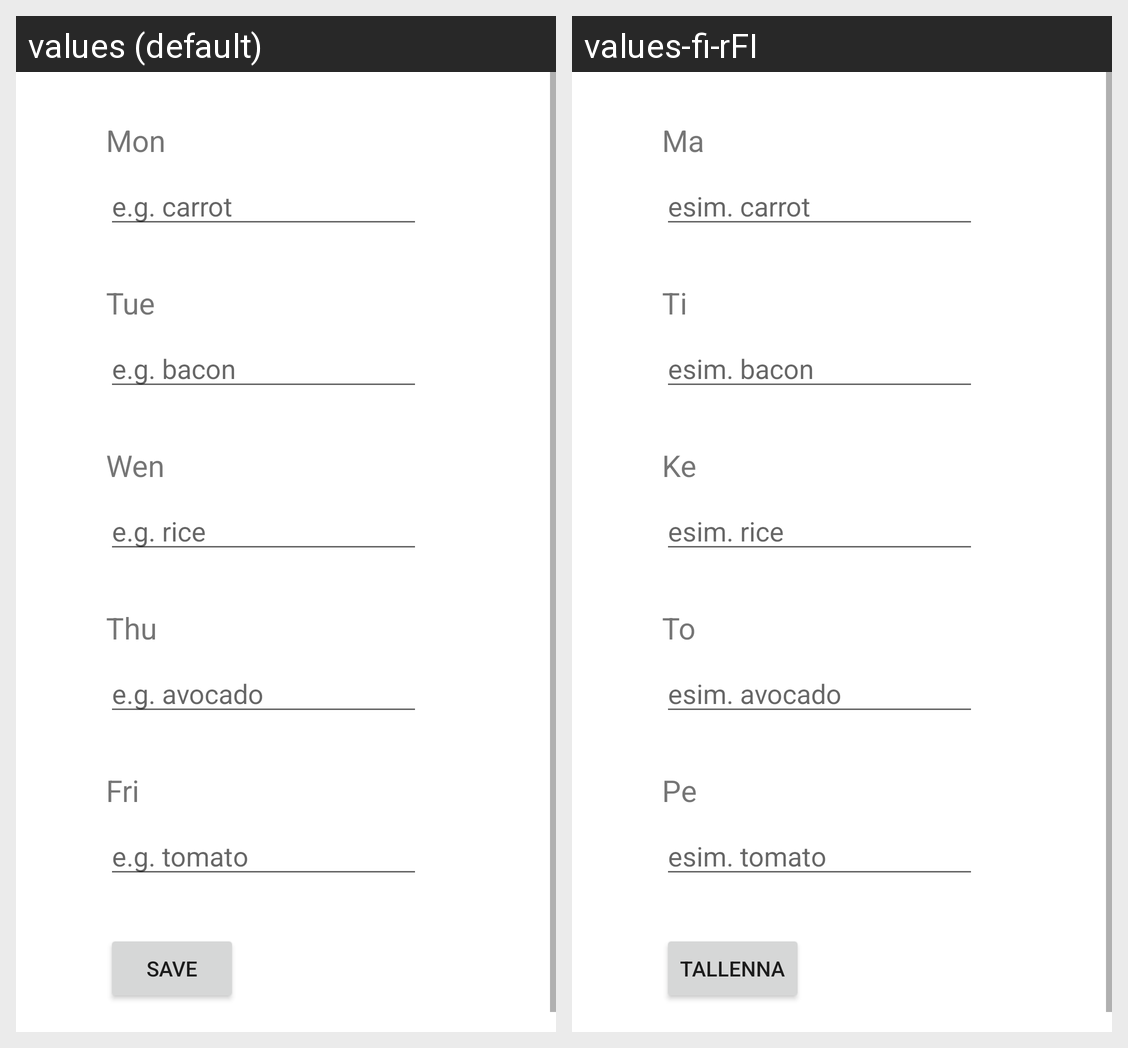

The same Android screen rendered under two of its app's locales, left to right. List the strings drawn on it with the default value and each locale's translation.
Android screen res/layout/activity_edit.xml rendered under 2 locales, left to right: values (default), values-fi-rFI. Device: Nexus 5 (rendered at 1080×1920; each locale shown at half size, 540×960, under a caption strip naming it); theme Theme.FoodForTheWeek.
Strings drawn on this screen, with the default value and each locale's value (text and hints the layout hard-codes, and strings that could not be matched under every locale, appear in the picture but are not listed):

monday
  values: Mon
  values-fi-rFI: Ma

mon_e.g.
  values: e.g. carrot
  values-fi-rFI: esim. carrot

tuesday
  values: Tue
  values-fi-rFI: Ti

tue_e.g.
  values: e.g. bacon
  values-fi-rFI: esim. bacon

wensday
  values: Wen
  values-fi-rFI: Ke

wen_e.g.
  values: e.g. rice
  values-fi-rFI: esim. rice

thursday
  values: Thu
  values-fi-rFI: To

thu_e.g.
  values: e.g. avocado
  values-fi-rFI: esim. avocado

friday
  values: Fri
  values-fi-rFI: Pe

fri_e.g.
  values: e.g. tomato
  values-fi-rFI: esim. tomato

save_edit_btn
  values: Save
  values-fi-rFI: Tallenna
